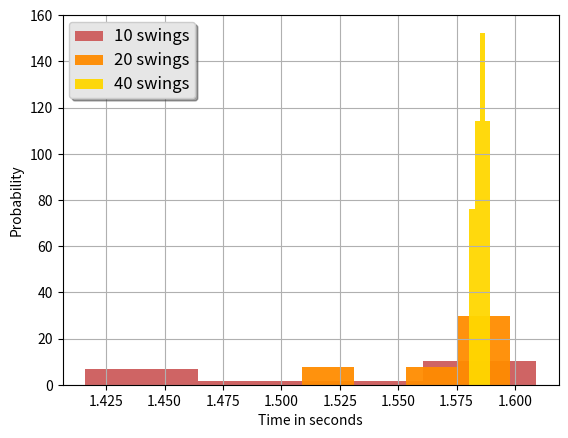

Here is the Python script that generated this plot:
#!/usr/bin/env python
import numpy as np
import matplotlib.mlab as mlab
import matplotlib.pyplot as plt

ten_swings = [1.416, 1.591, 1.416, 1.585, 1.426, 1.435, 1.602, 1.558 ,1.609 ,1.581 ,1.59 ,1.498]

twenty_swings = [1.568 ,1.5205 ,1.5865 ,1.574 ,1.5815 ,1.586, 1.5905, 1.5765, 1.598, 1.509, 1.5905, 1.5775]

forty_swings = [1.584, 1.585, 1.5815, 1.5865, 1.58575, 1.58925,
1.584, 1.58475, 1.5805, 1.5865, 1.58775, 1.58925]

dataset = {"10 swings":ten_swings, "20 swings":twenty_swings, "40 swings":forty_swings}

colors = iter(["indianred", "darkorange", "gold"])

bins = 3

def main():
    plt.xlabel('Time in seconds')
    plt.ylabel('Probability')

    for k,v in dataset.items():
        plt.hist(v, 'sqrt', facecolor=colors.__next__(), density=1, alpha=0.95, label=k)

    generateLegend()
    plt.grid()
    plt.show()

def generateLegend():
    legend = plt.legend(loc='upper left', shadow=True)

    frame = legend.get_frame()
    frame.set_facecolor('0.90')

    # Set the fontsize
    for label in legend.get_texts():
        label.set_fontsize('large')

    for label in legend.get_lines():
        label.set_linewidth(1.5)
    return

if __name__ == "__main__":
    main()
